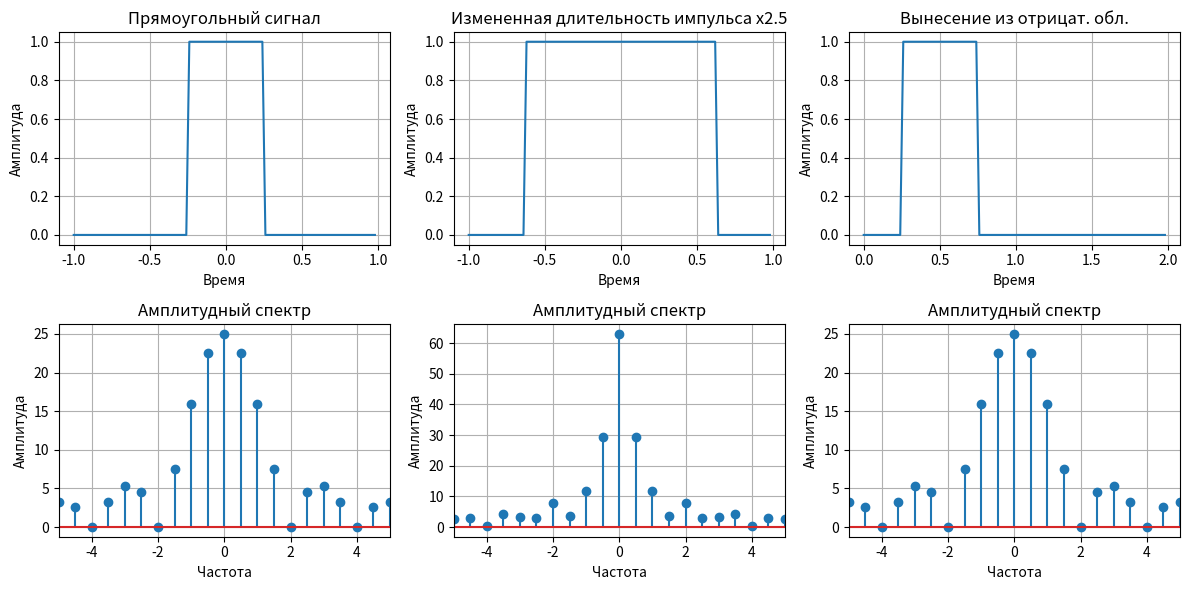

Source code (Python):
import numpy as np
import matplotlib.pyplot as plt
from scipy.fft import fft, fftfreq

N = 100 
L = 2 
pulse_width = 0.5
x = np.linspace(-L / 2, L / 2, N, endpoint=False)

# --- Прямоугольный сигнал по середине от 0 ---
rect_signal = np.where(np.abs(x) <= pulse_width / 2, 1, 0)

rect_signal_fft = fft(rect_signal)
frequencies = fftfreq(N, L / N)

plt.figure(figsize=(12, 6))
plt.subplot(2, 3, 1)
plt.plot(x, rect_signal)
plt.title("Прямоугольный сигнал")
plt.xlabel("Время")
plt.ylabel("Амплитуда")
plt.grid(True)

plt.subplot(2, 3, 4)
plt.stem(frequencies, np.abs(rect_signal_fft))
plt.title("Амплитудный спектр")
plt.xlabel("Частота")
plt.ylabel("Амплитуда")
plt.grid(True)
plt.xlim(-5, 5)

# --- Изменение длительности импульса ---
new_pulse_width = pulse_width * 2.5 
rect_signal2 = np.where(np.abs(x) <= new_pulse_width / 2, 1, 0)

# --- Амплитудный спектр ---
rect_signal_fft2 = fft(rect_signal2)
frequencies2 = fftfreq(N, L / N)

plt.subplot(2, 3, 2)
plt.plot(x, rect_signal2)
plt.title("Измененная длительность импульса x2.5")
plt.xlabel("Время")
plt.ylabel("Амплитуда")
plt.grid(True)

plt.subplot(2, 3, 5)
plt.stem(frequencies2, np.abs(rect_signal_fft2))
plt.title("Амплитудный спектр")
plt.xlabel("Частота")
plt.ylabel("Амплитуда")
plt.grid(True)
plt.xlim(-5, 5)

# --- Вынесение сигнала из отрицательной области ---
x3 = np.linspace(0, L, N, endpoint=False)
rect_signal3 = np.where((x3 >= pulse_width / 2) & (x3 <= pulse_width / 2 + pulse_width), 1, 0)

rect_signal_fft3 = fft(rect_signal3)
frequencies3 = fftfreq(N, L / N)

plt.subplot(2, 3, 3)
plt.plot(x3, rect_signal3)
plt.title("Вынесение из отрицат. обл.")
plt.xlabel("Время")
plt.ylabel("Амплитуда")
plt.grid(True)

plt.subplot(2, 3, 6)
plt.stem(frequencies3, np.abs(rect_signal_fft3))
plt.title("Амплитудный спектр")
plt.xlabel("Частота")
plt.ylabel("Амплитуда")
plt.grid(True)
plt.xlim(-5, 5)

plt.tight_layout()
plt.show()
